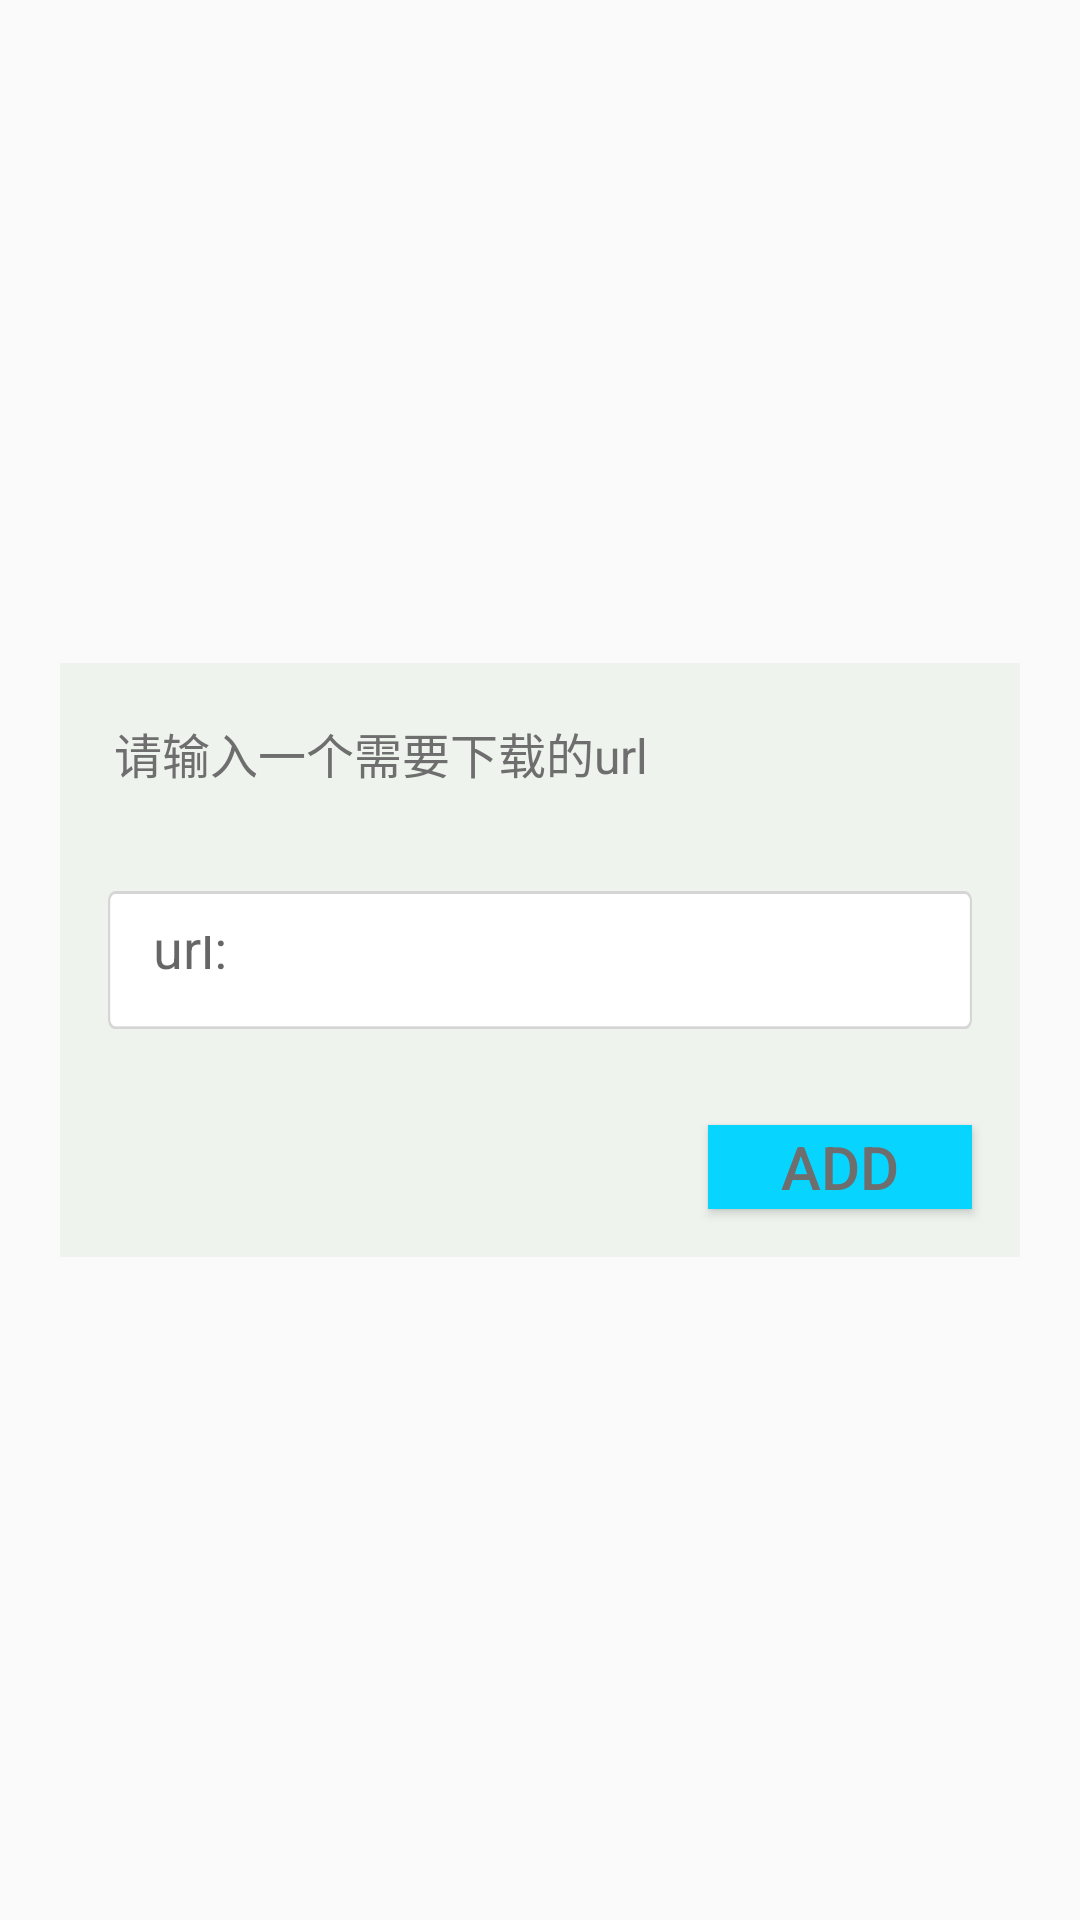

Reconstruct the res/layout file that produces this screen, plus the resources it refers to.
<!-- AndroidManifest.xml: application theme AppTheme.NoActionBar -->
<!-- res/layout/cp_tokencoin_login_dialog_view.xml -->
<?xml version="1.0" encoding="utf-8"?>
<RelativeLayout xmlns:android="http://schemas.android.com/apk/res/android"
    android:layout_width="match_parent"
    android:layout_height="match_parent"
    android:background="@color/if_transparent"
     >

    <LinearLayout
        android:layout_centerInParent="true"
        android:layout_width="match_parent"
        android:layout_margin="20dp"
        android:layout_height="wrap_content"
        android:background="@color/appMainColor"
        android:orientation="vertical"
        >

    <RelativeLayout
        android:layout_width="match_parent"
        android:layout_height="60dp"
       >
        <TextView
            android:layout_width="wrap_content"
            android:layout_height="wrap_content"
            android:layout_centerVertical="true"
            android:layout_marginLeft="18dp"
            android:layout_marginRight="18dp"
            android:text="@string/im_add_dialog_title"
            android:textColor="#6e6e6e"
            android:textSize="16sp"/>
    </RelativeLayout>

    <EditText
        android:id="@+id/fs_rss_source_title_id"
        android:layout_width="match_parent"
        android:layout_height="46dp"
        android:layout_margin="16dp"
        android:hint="url:"
        android:padding="15dp"
        android:textColor="@android:color/black"
        android:background="@drawable/if_search_bg" />

    <RelativeLayout
        android:layout_width="match_parent"
        android:layout_height="60dp"
        >
        <Button
            android:id="@+id/login_dialog_ok_id"
            android:layout_width="wrap_content"
            android:layout_height="60dp"
            android:layout_alignParentRight="true"
            android:gravity="center"
            android:background="@drawable/if_btn_selector"
            android:layout_centerVertical="true"
            android:text="@string/im_add"
            android:textColor="#6e6e6e"
            android:layout_margin="16dp"
            android:textSize="20sp" />
    </RelativeLayout>
    </LinearLayout>
</RelativeLayout>
<!-- resources referenced by this layout -->
<resources>
  <color name="appMainColor">#EEF4ED</color>
  <color name="if_transparent">#00000000</color>
  <!-- drawable if_btn_selector (drawable) -->
  <?xml version="1.0" encoding="utf-8"?>
  <selector xmlns:android="http://schemas.android.com/apk/res/android" >
       <item  
          android:state_pressed="false"
          android:drawable="@drawable/cp_chatview_send_normal"/>
      <item 
          android:state_pressed="true"
          android:drawable="@drawable/cp_chatview_send_focus"/> 
  
  </selector>
  <string name="im_add">Add</string>
  <string name="im_add_dialog_title">请输入一个需要下载的url</string>
  <style name="AppTheme.NoActionBar">
          <item name="windowActionBar">false</item>
          <item name="windowNoTitle">true</item>
      </style>
  <!-- drawable cp_chatview_send_normal (drawable) -->
  <?xml version="1.0" encoding="utf-8"?>
  <shape xmlns:android="http://schemas.android.com/apk/res/android" >
      <solid android:color="#08d5ff" />
  </shape>
  <!-- drawable cp_chatview_send_focus (drawable) -->
  <?xml version="1.0" encoding="utf-8"?>
  <shape xmlns:android="http://schemas.android.com/apk/res/android" >
      <solid android:color="#07658d" />
  </shape>
</resources>
